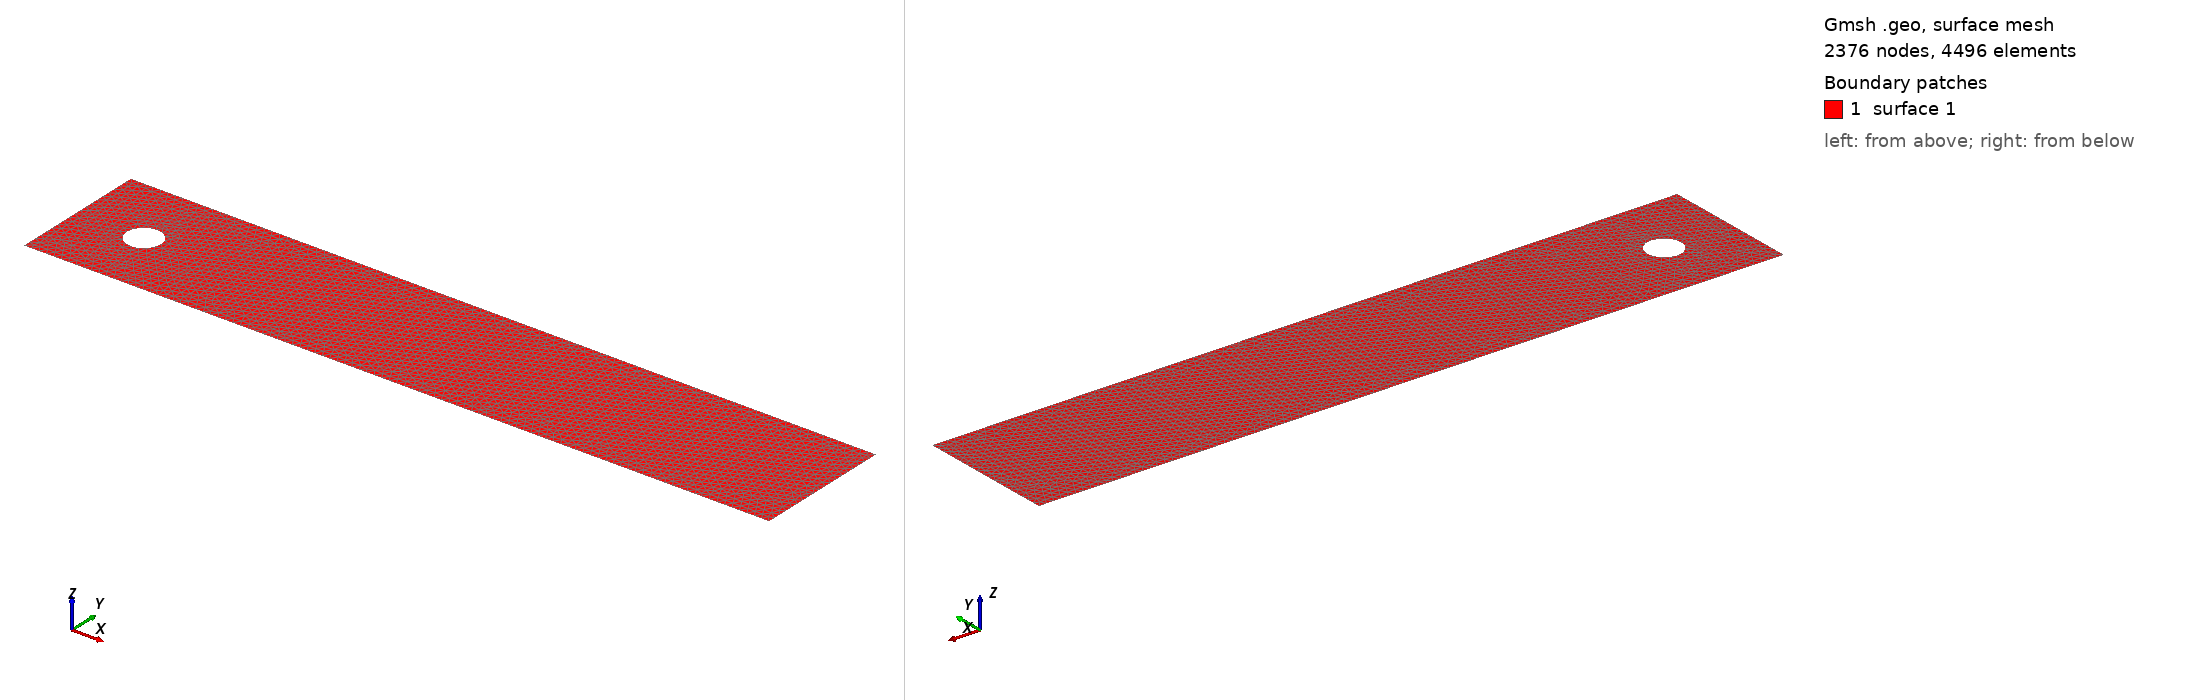

Gmsh geometry script, surface-meshed: 2376 nodes, 4496 surface elements. Boundary patches (legend numbers): 1 surface 1. Left view from above one corner, right view from below the opposite corner. The script declares no physical surfaces, so the legend lists its geometric surfaces. The drawing asked Gmsh for element sizes between 1% and 20% of the model's largest extent; the script's own settings can give other sizes.

=== cylinder2.geo (drawn) ===
// Target element size of outer boundary
lc2 = 1.0 / 25;

// Bottom left coords
xL = 0;
yL = 0;

// Top right coords
xR = 2.2 / 0.41;
yR = 1.0;

p5 = newp; Point(p5) = {0.2 / 0.41, 0.2 / 0.41, 0, lc2};
p6 = newp; Point(p6) = {0.25 / 0.41, 0.2 / 0.41, 0, lc2};
p7 = newp; Point(p7) = {0.2 / 0.41, 0.15 / 0.41, 0, lc2};
p8 = newp; Point(p8) = {0.15 / 0.41, 0.2 / 0.41, 0, lc2};
p9 = newp; Point(p9) = {0.2 / 0.41, 0.25 / 0.41, 0, lc2};

Circle(1) = {p6, p5, p7};
Circle(2) = {p7, p5, p8};
Circle(3) = {p8, p5, p9};
Circle(4) = {p9, p5, p6};

Line Loop(1) = {2, 3, 4, 1};

// Outline points
p1 = newp; Point(p1) = {xL, yL, 0, lc2};
p2 = newp; Point(p2) = {xL, yR, 0, lc2};
p3 = newp; Point(p3) = {xR, yR, 0, lc2};
p4 = newp; Point(p4) = {xR, yL, 0, lc2};

// Outline lines
l1 = newl; Line(l1) = {p1, p2};
l2 = newl; Line(l2) = {p2, p3};
l3 = newl; Line(l3) = {p3, p4};
l4 = newl; Line(l4) = {p4, p1};

Curve Loop(2) = {l1, l2, l3, l4};

// Surface of mesh
Plane Surface(1) = {2, 1};
